115-way image classification set "dataset" from GitHub (mukheshsubramanian/PlantVisionAI); label vocabulary: apple black rot, apple cedar rust, apple fire blight, apple healthy, apple powdery mildew, apple scab, banana black sigatoka, banana bunchy top, banana Panama disease, barley net blotch, barley scald, cabbage black rot, cabbage clubroot, cabbage downy mildew, cassava brown streak, cassava mosaic disease, cherry leaf spot, chickpea ascochyta blight, chickpea fusarium wilt, citrus black spot, citrus canker, citrus greening, citrus melanose, citrus scab, coffee berry disease, coffee leaf rust, common bean anthracnose, common bean rust, corn common rust, corn gray leaf spot, corn healthy, corn northern leaf blight, corn smut, corn southern rust, cotton alternaria spot, cotton bacterial blight, cotton leaf curl virus, cotton verticillium wilt, cucumber downy mildew, cucumber powdery mildew, eggplant phomopsis blight, garlic rust, grape anthracnose, grape black rot, grape downy mildew, grape healthy, grape powdery mildew, groundnut early leaf spot, groundnut rust, guava wilt, lettuce downy mildew, lettuce mosaic virus, mango anthracnose, mango powdery mildew, oat crown rust, onion downy mildew, onion purple blotch, onion stemphylium blight, papaya anthracnose, papaya ringspot virus, peach leaf curl, pear trellis rust, pearl millet downy mildew, pepper bell anthracnose, pepper bell bacterial spot, pepper bell healthy, potato blackleg, potato common scab, potato early blight, potato healthy, potato late blight, rice bacterial leaf blight, rice blast, rice brown spot, rice false smut, rice healthy, rice sheath blight, rice tungro virus, sorghum anthracnose, soybean asian rust, soybean frogeye spot, spinach downy mildew, squash mosaic virus, strawberry gray mold, strawberry leaf spot, strawberry powdery mildew, sugarcane red rot, sugarcane rust, sugarcane smut, sugarcane yellow leaf, sunflower downy mildew, sunflower rust, tea blister blight, tea gray blight, tobacco mosaic virus, tomato bacterial spot, tomato early blight, tomato fusarium wilt, tomato healthy, tomato late blight, tomato leaf mold, tomato mosaic virus, tomato powdery mildew, tomato septoria leaf spot, tomato target spot, tomato verticillium wilt, tomato yellow leaf curl virus, watermelon anthracnose, watermelon gummy stem blight, wheat healthy, wheat leaf rust, wheat powdery mildew, wheat septoria blotch, wheat stem rust, wheat stripe rust.

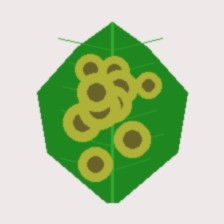
Label: onion purple blotch

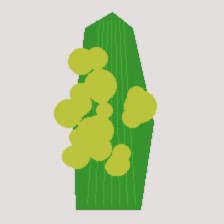
Label: rice tungro virus

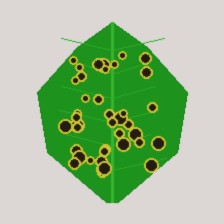
Label: citrus black spot

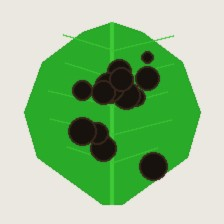
Label: watermelon anthracnose

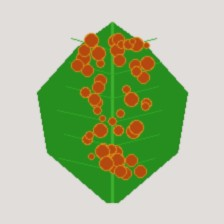
Label: garlic rust

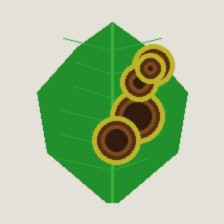
Label: soybean frogeye spot
